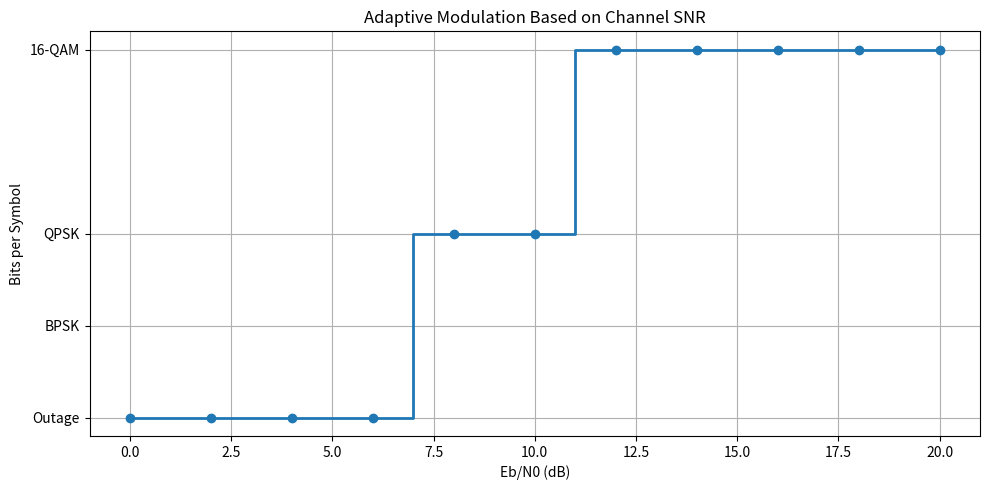

Recreate this plot in Python.

import numpy as np
import matplotlib.pyplot as plt
from math import erfc, sqrt

# 1. Simulation settings
rng = np.random.default_rng(42)

num_bits = 1_000_000
snr_db = np.arange(0, 21, 2)
target_ber = 1e-3

# 2. Theoretical BER functions
def bpsk_ber(snr):
    return 0.5 * erfc(sqrt(snr))

def qpsk_ber(snr):
    return 0.5 * erfc(sqrt(snr))

def qam16_ber(snr):
    return 0.375 * erfc(sqrt(0.4 * snr))

# 3. Calculate theoretical SNR thresholds
def find_threshold(ber_function, target):
    low = 0.01
    high = 1000

    for _ in range(100):
        mid = (low + high) / 2

        if ber_function(mid) <= target:
            high = mid
        else:
            low = mid

    return 10 * np.log10(high)

bpsk_threshold = find_threshold(bpsk_ber, target_ber)
qpsk_threshold = find_threshold(qpsk_ber, target_ber)
qam16_threshold = find_threshold(qam16_ber, target_ber)

print("Target BER:", target_ber)
print("BPSK threshold:", round(bpsk_threshold, 2), "dB")
print("QPSK threshold:", round(qpsk_threshold, 2), "dB")
print("16-QAM threshold:", round(qam16_threshold, 2), "dB")

# 4. Adaptive modulation selection
def select_modulation(snr):
    if snr >= qam16_threshold:
        return "16-QAM"
    elif snr >= qpsk_threshold:
        return "QPSK"
    elif snr >= bpsk_threshold:
        return "BPSK"
    else:
        return "OUTAGE"

selected_modulations = []

for snr in snr_db:
    modulation = select_modulation(snr)
    selected_modulations.append(modulation)

    print(f"SNR = {snr:2d} dB -> {modulation}")

# 5. Display spectral efficiency
spectral_efficiency = {
    "BPSK": 1,
    "QPSK": 2,
    "16-QAM": 4,
    "OUTAGE": 0
}

efficiency = [
    spectral_efficiency[m] for m in selected_modulations
]

# 6. Plot adaptive modulation selection
plt.figure(figsize=(10, 5))

plt.step(
    snr_db,
    efficiency,
    where="mid",
    linewidth=2,
    marker="o"
)

plt.xlabel("Eb/N0 (dB)")
plt.ylabel("Bits per Symbol")
plt.title("Adaptive Modulation Based on Channel SNR")
plt.yticks([0, 1, 2, 4], ["Outage", "BPSK", "QPSK", "16-QAM"])
plt.grid(True)
plt.tight_layout()
plt.show()
